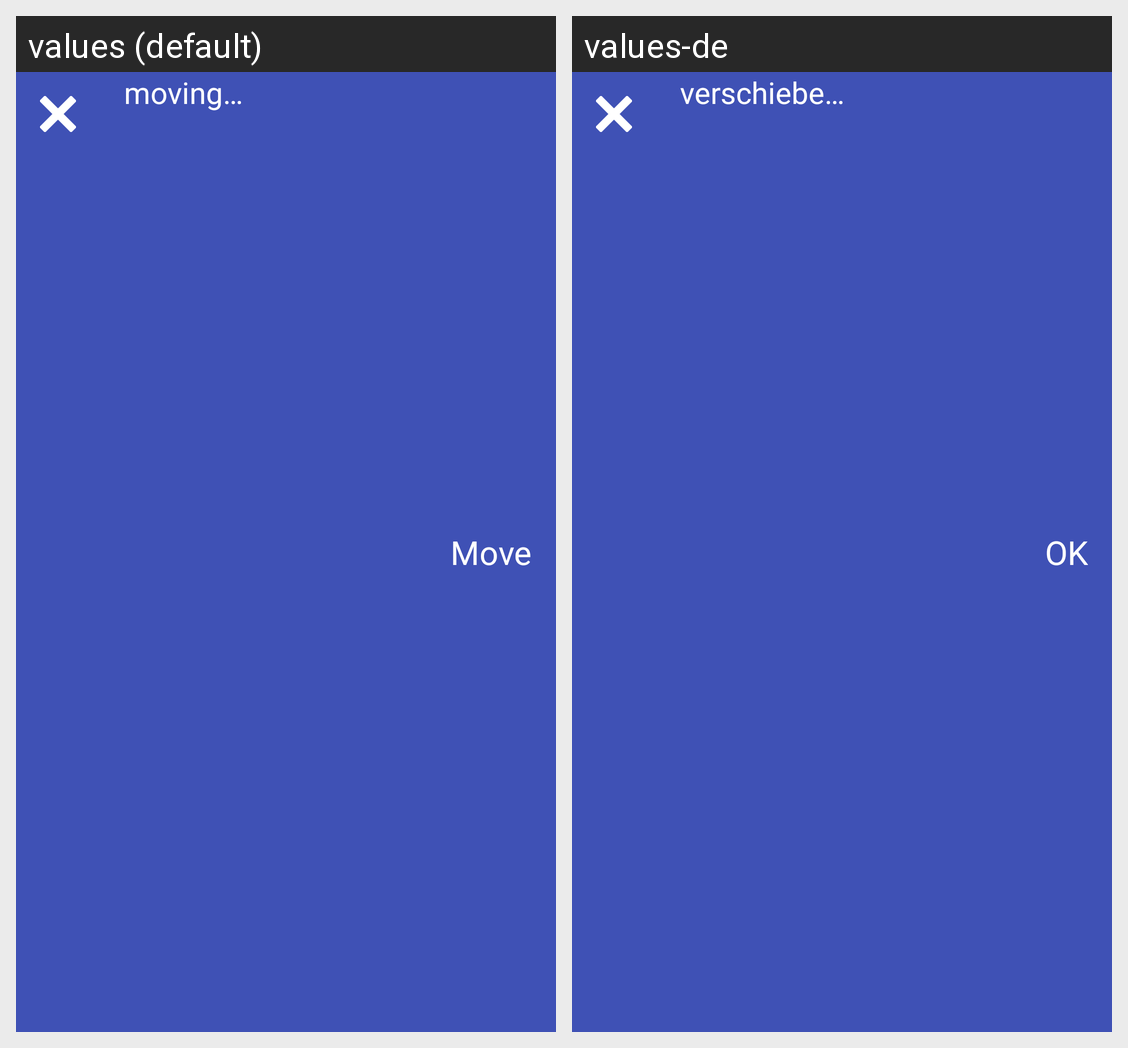

The same Android screen rendered under two of its app's locales, left to right. List the strings drawn on it with the default value and each locale's translation.
Android screen res/layout/psdarch_action_move.xml rendered under 2 locales, left to right: values (default), values-de. Device: Nexus 5 (rendered at 1080×1920; each locale shown at half size, 540×960, under a caption strip naming it); theme Theme.MaterialComponents.DayNight.NoActionBar.
Strings drawn on this screen, with the default value and each locale's value (text and hints the layout hard-codes, and strings that could not be matched under every locale, appear in the picture but are not listed):

psdarch_moving
  values: moving…
  values-de: verschiebe…

psdarch_action_move
  values: Move
  values-de: OK
